Image classification data set "Data" (Youngjincha/HQCNN_Crack62K on GitHub). Class labels (2): crack, concrete surface.

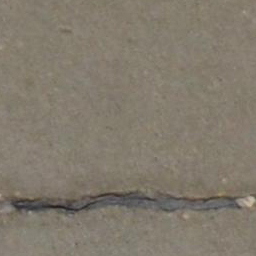
Label: crack

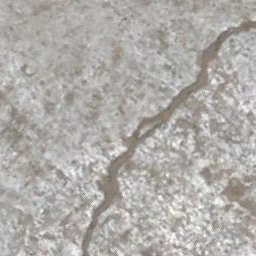
Label: crack

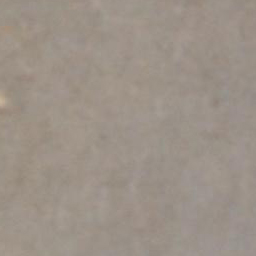
Label: concrete surface

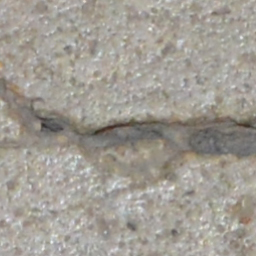
Label: crack

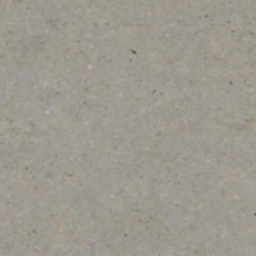
Label: concrete surface

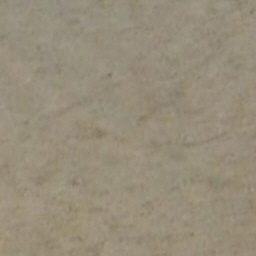
Label: concrete surface
